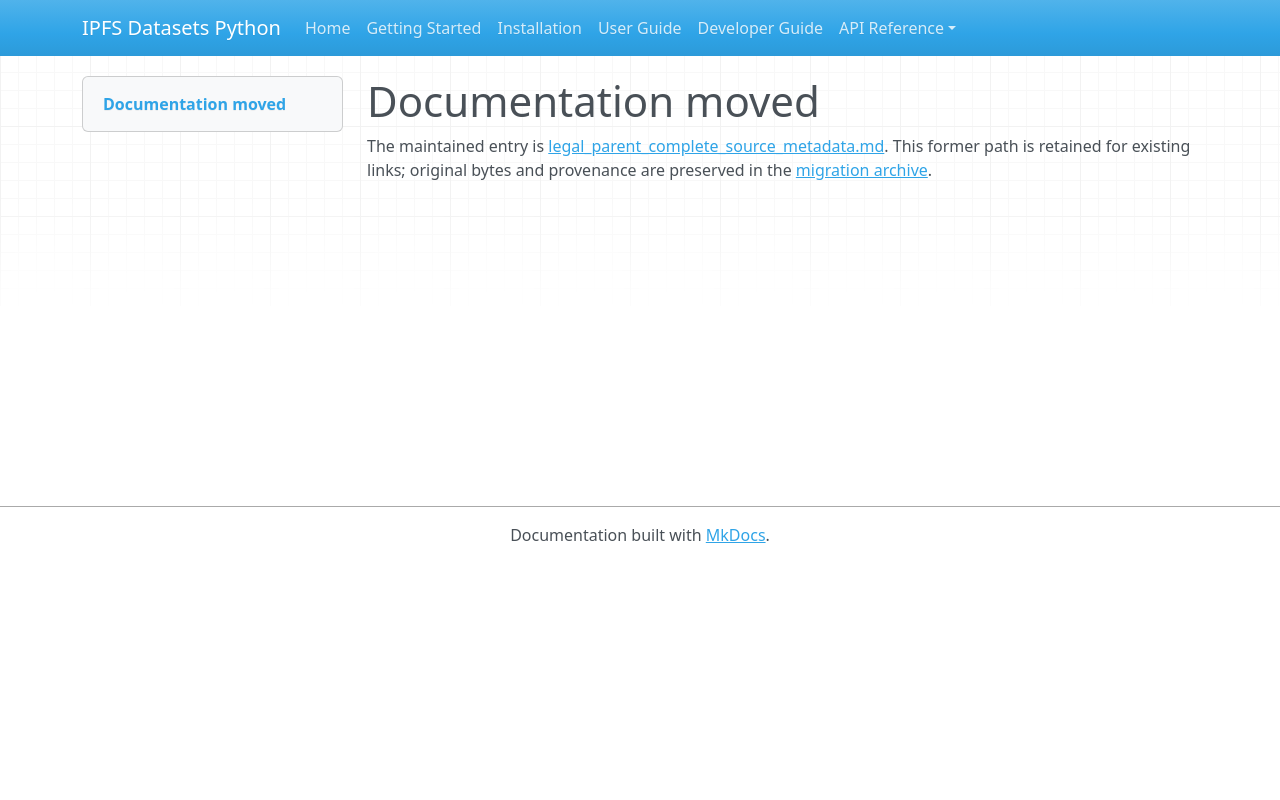

repository: endomorphosis/ipfs_datasets_py · page: autoencoders/legal_parent_complete_source_metadata/index.html · generator: mkdocs

# Documentation moved

The maintained entry is [legal_parent_complete_source_metadata.md](../../ipfs_datasets_py/logic/autoformal/docs/guides/legal_parent_complete_source_metadata.md). This former path is retained for existing links; original bytes and provenance are preserved in the [migration archive](../../ipfs_datasets_py/logic/autoformal/docs/ARCHIVE.md).

<!-- Legacy bookmarks refer to sections in the preserved original. -->
<a id="complete-historical-parent-metadata-scan"></a>
